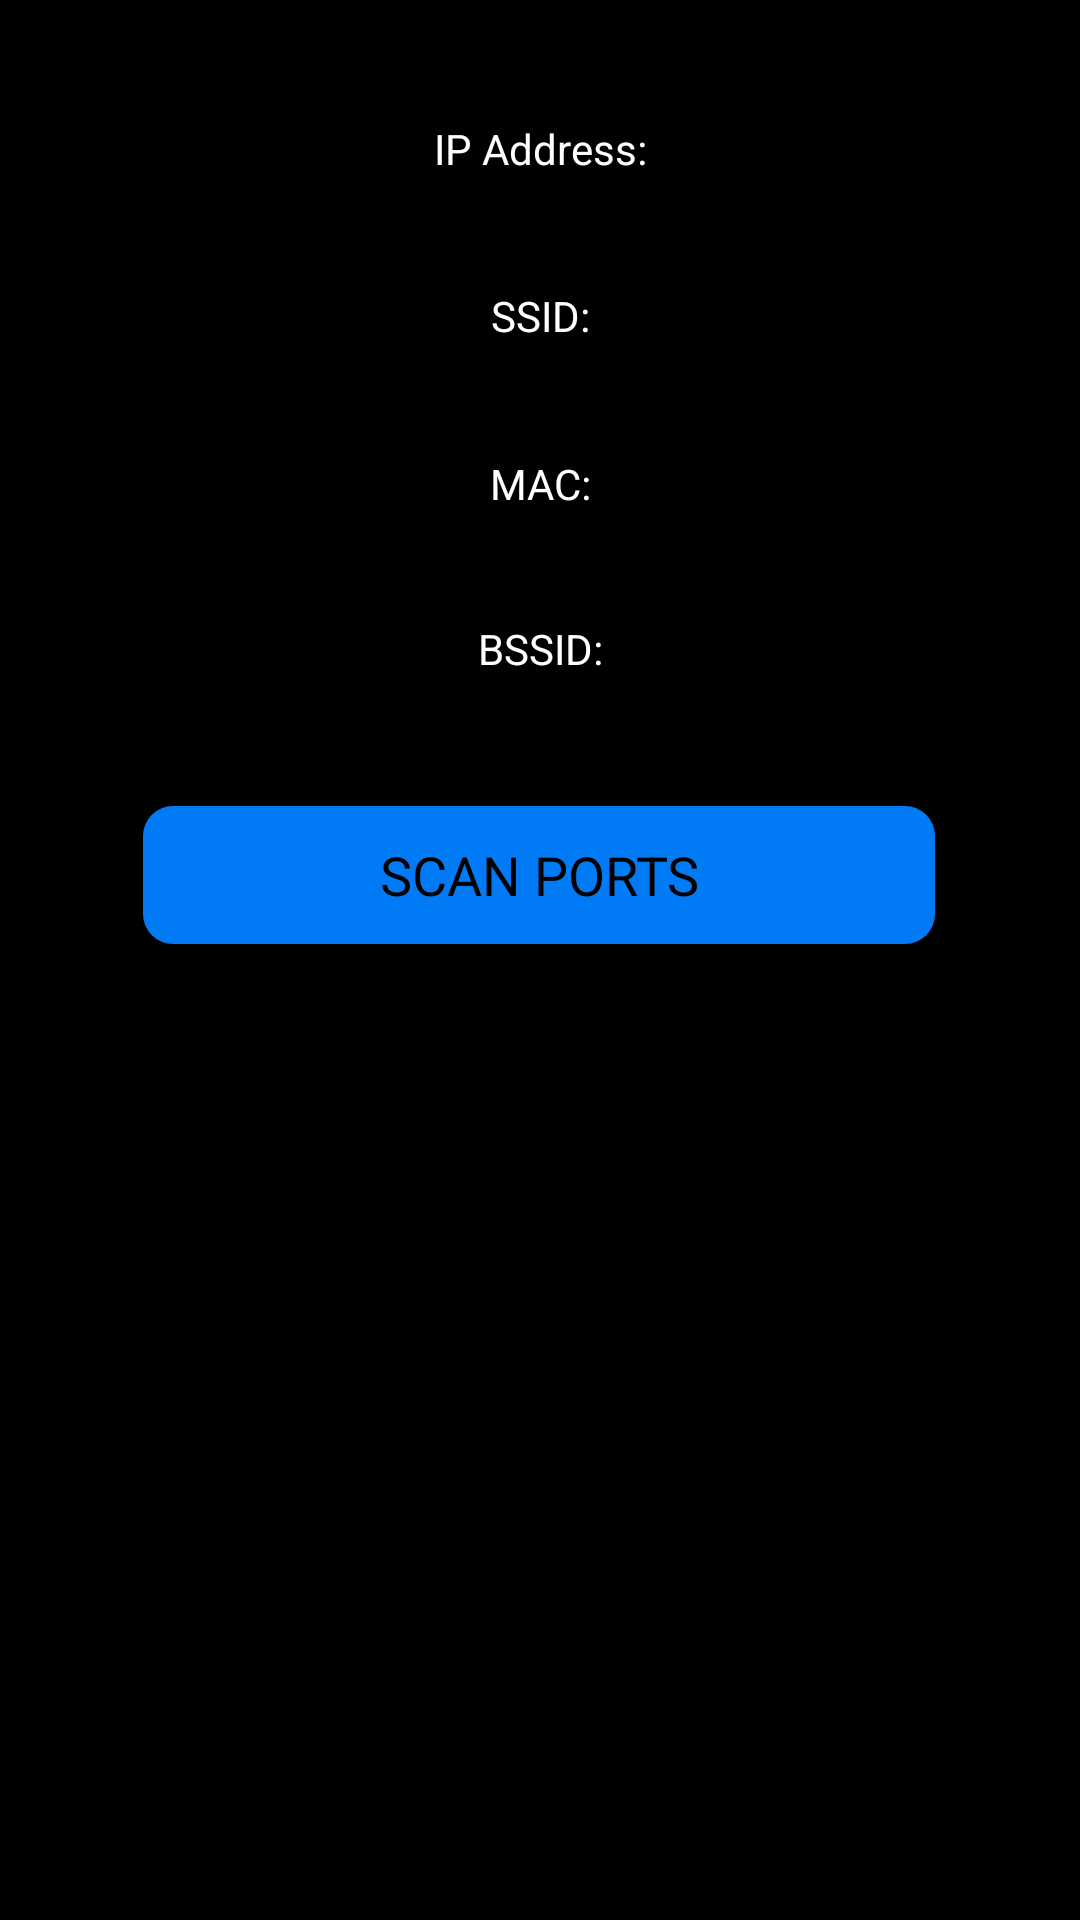

Layout XML and referenced resources for this Android screen:
<!-- AndroidManifest.xml: application theme AppTheme -->
<!-- res/layout/activity_scan.xml -->
<?xml version="1.0" encoding="utf-8"?>

<android.support.constraint.ConstraintLayout xmlns:android="http://schemas.android.com/apk/res/android"
    xmlns:app="http://schemas.android.com/apk/res-auto"
    xmlns:tools="http://schemas.android.com/tools"
    android:layout_width="match_parent"
    android:layout_height="match_parent"
    android:background="@android:color/black"
    tools:context=".Scan">


    <LinearLayout
        android:id="@+id/linearLayout"
        android:layout_width="match_parent"
        android:layout_height="wrap_content"
        android:layout_centerInParent="true"
        android:orientation="vertical">

    </LinearLayout>

    <TextView
        android:id="@+id/address"
        android:layout_width="0dp"
        android:layout_height="wrap_content"
        android:layout_marginTop="40dp"
        android:text="IP Address:"
        android:textAlignment="center"
        android:textColor="@android:color/white"
        app:layout_constraintEnd_toEndOf="parent"
        app:layout_constraintHorizontal_bias="0.0"
        app:layout_constraintStart_toStartOf="parent"
        app:layout_constraintTop_toTopOf="parent" />

    <TextView
        android:id="@+id/addressDisplay"
        android:layout_width="match_parent"
        android:layout_height="wrap_content"
        android:layout_marginBottom="16dp"
        android:textAlignment="center"
        android:textColor="@android:color/holo_blue_light"
        app:layout_constraintBottom_toBottomOf="parent"
        app:layout_constraintEnd_toEndOf="parent"
        app:layout_constraintStart_toStartOf="parent"
        app:layout_constraintTop_toBottomOf="@+id/address"
        app:layout_constraintVertical_bias="0.018" />

    <TextView
        android:id="@+id/SSID"
        android:layout_width="0dp"
        android:layout_height="wrap_content"
        android:layout_marginTop="8dp"
        android:text="SSID:"
        android:textAlignment="center"
        android:textColor="@android:color/white"
        app:layout_constraintEnd_toEndOf="parent"
        app:layout_constraintHorizontal_bias="0.0"
        app:layout_constraintStart_toStartOf="parent"
        app:layout_constraintTop_toBottomOf="@+id/addressDisplay" />

    <TextView
        android:id="@+id/ssidDisplay"
        android:layout_width="match_parent"
        android:layout_height="wrap_content"
        android:textColor="@android:color/holo_blue_light"
        android:textAlignment="center"
        app:layout_constraintBottom_toBottomOf="parent"
        app:layout_constraintEnd_toEndOf="parent"
        app:layout_constraintStart_toStartOf="parent"
        app:layout_constraintTop_toBottomOf="@id/SSID"
        app:layout_constraintVertical_bias="0.02" />

    <TextView
        android:id="@+id/MAC"
        android:layout_width="0dp"
        android:layout_height="wrap_content"
        android:layout_marginTop="8dp"
        android:text="MAC:"
        android:textAlignment="center"
        android:textColor="@android:color/white"
        app:layout_constraintEnd_toEndOf="parent"
        app:layout_constraintHorizontal_bias="0.0"
        app:layout_constraintStart_toStartOf="parent"
        app:layout_constraintTop_toBottomOf="@+id/ssidDisplay" />

    <TextView
        android:id="@+id/macDisplay"
        android:layout_width="match_parent"
        android:layout_height="wrap_content"
        android:textColor="@android:color/holo_blue_light"
        android:textAlignment="center"
        app:layout_constraintBottom_toBottomOf="parent"
        app:layout_constraintEnd_toEndOf="parent"
        app:layout_constraintStart_toStartOf="parent"
        app:layout_constraintTop_toBottomOf="@id/MAC"
        app:layout_constraintVertical_bias="0.02" />

    <TextView
        android:id="@+id/BSSID"
        android:layout_width="0dp"
        android:layout_height="wrap_content"
        android:layout_marginTop="8dp"
        android:text="BSSID:"
        android:textAlignment="center"
        android:textColor="@android:color/white"
        app:layout_constraintEnd_toEndOf="parent"
        app:layout_constraintHorizontal_bias="0.0"
        app:layout_constraintStart_toStartOf="parent"
        app:layout_constraintTop_toBottomOf="@+id/macDisplay" />

    <TextView
        android:id="@+id/bssidDisplay"
        android:layout_width="match_parent"
        android:layout_height="wrap_content"
        android:textColor="@android:color/holo_blue_light"
        android:textAlignment="center"
        app:layout_constraintBottom_toBottomOf="parent"
        app:layout_constraintEnd_toEndOf="parent"
        app:layout_constraintStart_toStartOf="parent"
        app:layout_constraintTop_toBottomOf="@id/BSSID"
        app:layout_constraintVertical_bias="0.02" />

    <Button
        android:id="@+id/btnPortScan"
        android:layout_width="264dp"
        android:layout_height="46dp"
        android:layout_marginBottom="16dp"
        android:layout_marginEnd="16dp"
        android:layout_marginLeft="16dp"
        android:layout_marginRight="16dp"
        android:layout_marginStart="16dp"
        android:layout_marginTop="16dp"
        android:layout_weight="1"
        android:background="@drawable/roundedbutton"
        android:ellipsize="none"
        android:onClick="startPortScan"
        android:shape="rectangle"
        android:text="@string/buttonn_port_scan"
        android:textColor="@android:color/black"
        android:textSize="18sp"
        android:typeface="sans"
        app:layout_constraintBottom_toBottomOf="parent"
        app:layout_constraintEnd_toEndOf="parent"
        app:layout_constraintHorizontal_bias="0.495"
        app:layout_constraintStart_toStartOf="parent"
        app:layout_constraintTop_toBottomOf="@id/bssidDisplay"
        app:layout_constraintVertical_bias="0.0" />

    <TextView
        android:id="@+id/portNumber"
        android:layout_width="89dp"
        android:layout_height="27dp"
        android:layout_marginEnd="8dp"
        android:layout_marginLeft="16dp"
        android:layout_marginRight="8dp"
        android:layout_marginStart="16dp"
        android:layout_marginTop="8dp"
        android:text="PortNumber"
        app:layout_constraintEnd_toEndOf="parent"
        app:layout_constraintHorizontal_bias="0.0"
        app:layout_constraintStart_toStartOf="parent"
        app:layout_constraintTop_toBottomOf="@+id/btnPortScan" />

    <TextView
        android:id="@+id/deviceIp"
        android:layout_width="146dp"
        android:layout_height="0dp"
        android:layout_marginLeft="16dp"
        android:layout_marginStart="16dp"
        android:layout_marginTop="4dp"
        android:text="IP"
        app:layout_constraintStart_toStartOf="parent"
        app:layout_constraintTop_toBottomOf="@id/portNumber" />

    <TextView
        android:id="@+id/deviceSSID"
        android:layout_width="match_parent"
        android:layout_height="25dp"
        android:textAlignment="center"
        android:textColor="@android:color/holo_blue_light"
        app:layout_constraintBottom_toBottomOf="parent"
        app:layout_constraintEnd_toEndOf="parent"
        app:layout_constraintStart_toStartOf="parent"
        app:layout_constraintTop_toBottomOf="@id/deviceIp"
        app:layout_constraintVertical_bias="0.02" />

    <TextView
        android:id="@+id/deviceMAC"
        android:layout_width="146dp"
        android:layout_height="0dp"
        android:layout_marginEnd="8dp"
        android:layout_marginLeft="68dp"
        android:layout_marginRight="16dp"
        android:layout_marginStart="68dp"
        android:layout_marginTop="4dp"
        android:text="MAC"
        app:layout_constraintEnd_toEndOf="parent"
        app:layout_constraintStart_toEndOf="@+id/deviceIp"
        app:layout_constraintTop_toBottomOf="@id/portNumber" />

</android.support.constraint.ConstraintLayout>
<!-- resources referenced by this layout -->
<resources>
  <!-- drawable roundedbutton (drawable) -->
  <?xml version="1.0" encoding="utf-8"?>
  
  <shape xmlns:android="http://schemas.android.com/apk/res/android">
      android:shape="rectangle">
          <solid android:color="#017bf5"/>
          <corners android:bottomRightRadius="10dp"
              android:bottomLeftRadius="10dp"
              android:topLeftRadius="10dp"
              android:topRightRadius="10dp"/>
  </shape>
  <string name="buttonn_port_scan">Scan Ports</string>
  <style name="AppTheme" parent="Theme.AppCompat.Light.NoActionBar">
          
          <item name="colorPrimary">@android:color/darker_gray</item>
          <item name="colorPrimaryDark">@color/colorPrimaryDark</item>
          <item name="colorAccent">@color/colorAccent</item>
          <item name="android:textColorPrimary">@color/colorPrimaryDark</item>
      </style>
  <color name="colorPrimaryDark">#6b6b6b</color>
  <color name="colorAccent">#336699</color>
</resources>
